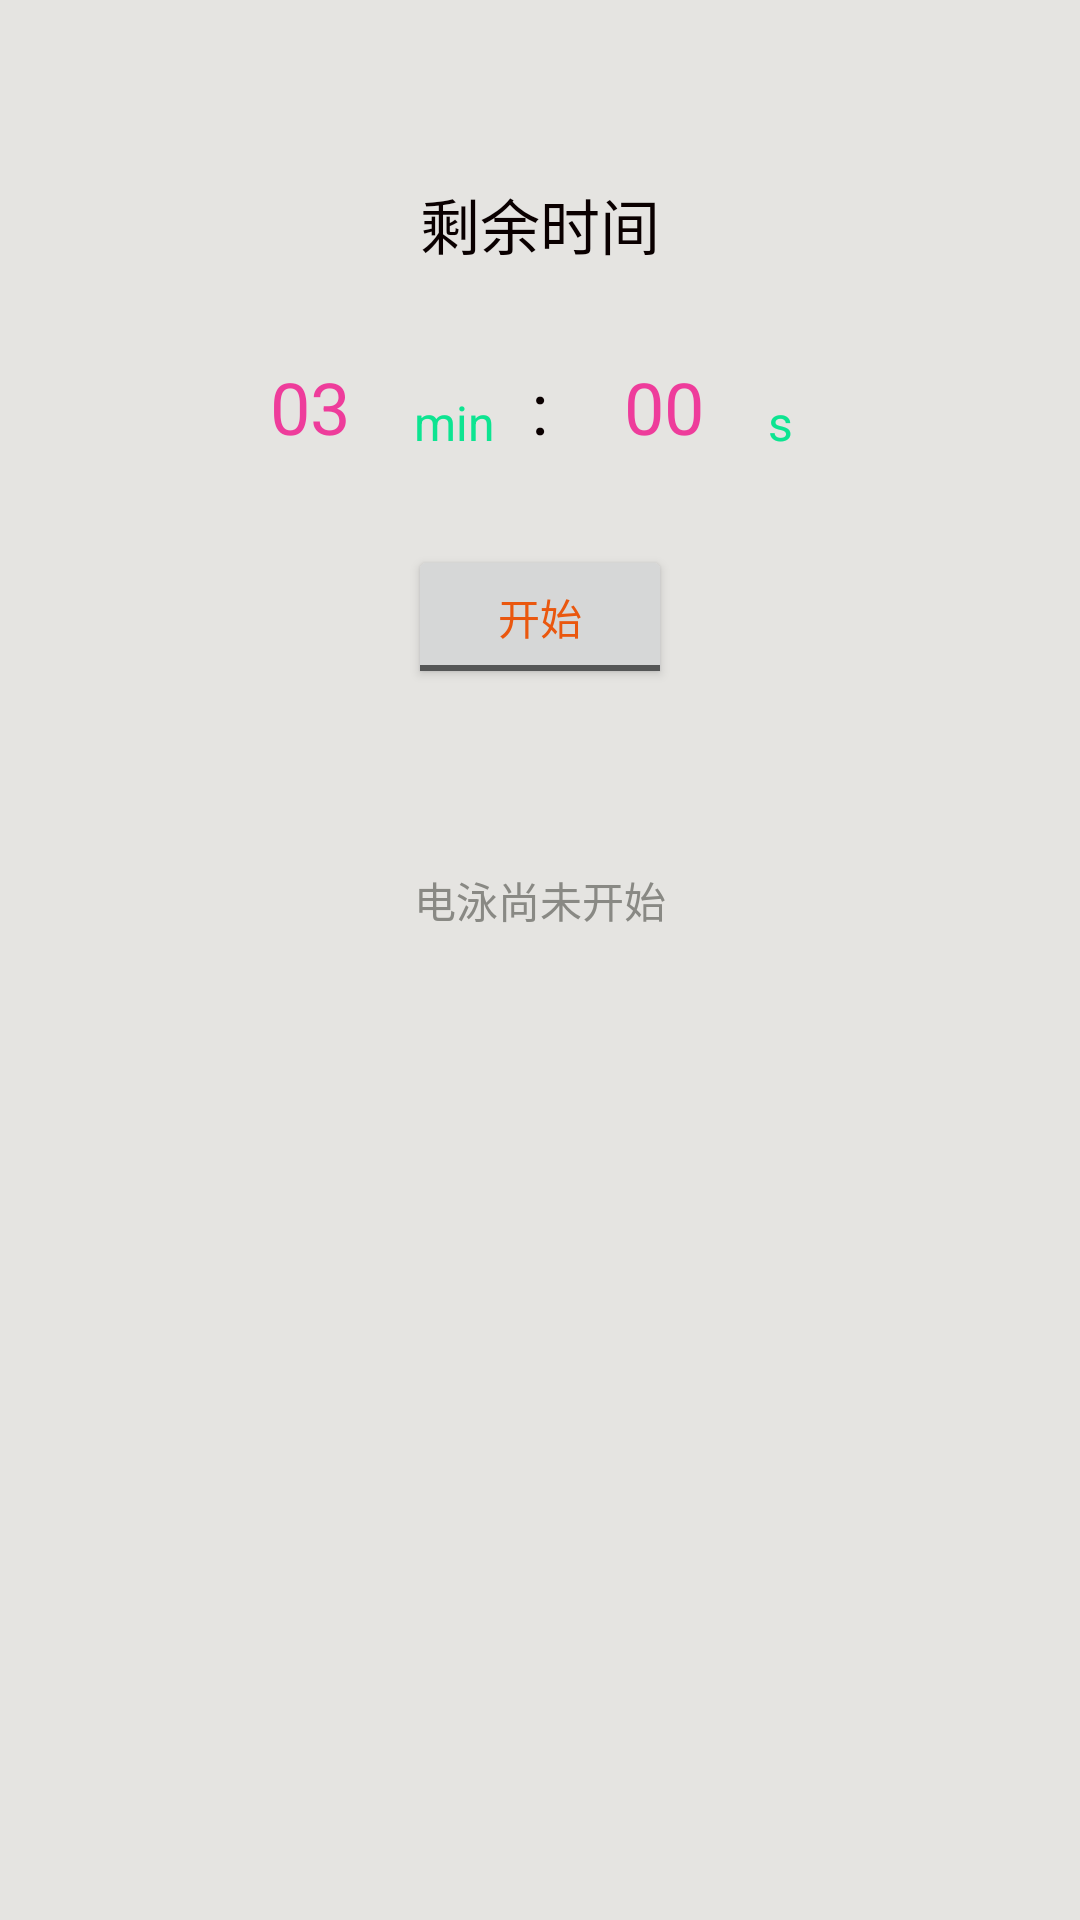

This screen was rendered from an Android layout file. Write that file and the resources it references.
<!-- AndroidManifest.xml: application theme AppTheme -->
<!-- res/layout/fregment3_main.xml -->
<?xml version="1.0" encoding="utf-8"?>
<FrameLayout xmlns:android="http://schemas.android.com/apk/res/android"
    android:orientation="vertical" android:layout_width="match_parent"
    android:layout_gravity="center"
    android:layout_height="match_parent"
    android:tag="fragment3">
    <LinearLayout
        android:layout_width="match_parent"
        android:layout_height="wrap_content"
        android:orientation="vertical">
        <TextView
            android:layout_width="match_parent"
            android:layout_height="wrap_content"
            android:layout_marginTop="60dp"
            android:gravity="center_horizontal"
            android:textColor="@color/dark"
            android:textSize="20dp"
            android:text="剩余时间"/>
        <LinearLayout
            android:layout_width="match_parent"
            android:layout_height="wrap_content"
            android:layout_marginTop="30dp"
            android:gravity="center"
            android:orientation="horizontal"
            android:weightSum="7.3">
            <TextView
                android:layout_width="0dp"
                android:layout_height="wrap_content"
                android:layout_weight="1.4"/>
            <TextView
                android:id="@+id/tv_swiming_min"
                android:layout_width="0dp"
                android:layout_height="wrap_content"
                android:gravity="center"
                android:layout_weight="1.4"
                android:textColor="@color/colorAccent"
                android:textSize="24dp"
                android:text="03"/>

            <TextView
                android:layout_width="0dp"
                android:layout_height="match_parent"
                android:layout_weight="0.7"
                android:gravity="bottom"

                android:text="min"
                android:textColor="@color/green"
                android:textSize="16dp" />

            <TextView
                android:layout_width="0dp"
                android:layout_height="wrap_content"
                android:gravity="center"
                android:layout_weight="0.3"
                android:textColor="@color/dark"
                android:textSize="24dp"
                android:text=":"/>
            <TextView
                android:id="@+id/tv_swiming_sec"
                android:layout_width="0dp"
                android:layout_height="wrap_content"
                android:gravity="center"
                android:layout_weight="1.4"
                android:textColor="@color/colorAccent"
                android:textSize="24dp"
                android:text="00"/>

            <TextView
                android:layout_width="0dp"
                android:layout_height="match_parent"
                android:layout_weight="0.7"
                android:gravity="bottom"
                android:text="s"
                android:textColor="@color/green"
                android:textSize="16dp" />

            <TextView
                android:layout_width="0dp"
                android:layout_height="wrap_content"
                android:layout_weight="1.4"/>
        </LinearLayout>

        <ToggleButton
            android:id="@+id/tbtn_start_or_pause_swim"
            android:layout_width="wrap_content"
            android:layout_height="wrap_content"
            android:layout_gravity="center"
            android:layout_marginTop="30dp"
            android:textOn="暂停"
            android:textOff="开始"
            android:textColor="@color/yellor" />

        <TextView
            android:id="@+id/tv_swim_process"
            android:layout_width="wrap_content"
            android:layout_height="wrap_content"
            android:layout_gravity="center"
            android:layout_marginTop="60dp"
            android:textColor="#898984"
            android:text="电泳尚未开始"/>

    </LinearLayout>
</FrameLayout>
<!-- resources referenced by this layout -->
<resources>
  <color name="colorAccent">#ee3c9b</color>
  <color name="dark">#0a0000</color>
  <color name="green">#0de491</color>
  <color name="yellor">#ea570e</color>
  <style name="AppTheme" parent="Theme.AppCompat.Light.NoActionBar">
          
  
          <item name="android:contentInsetStart">2dp</item>
          <item name="android:contentInsetEnd">2dp</item>
          <item name="android:contentInsetLeft">2dp</item>
          <item name="android:contentInsetRight">2dp</item>
  
  
          
  
          <item name="windowActionBar">false</item>
          <item name="windowNoTitle">true</item>
  
          <item name="android:windowBackground">@color/milk_white</item>
          <item name="colorPrimary">@color/colorPrimary</item>
          <item name="colorPrimaryDark">@color/blue_green</item>
          <item name="colorAccent">@color/colorAccent</item>
      </style>
  <color name="milk_white">#e5e4e1</color>
  <color name="colorPrimary">#3F51B5</color>
  <color name="blue_green">#00acc2</color>
</resources>
